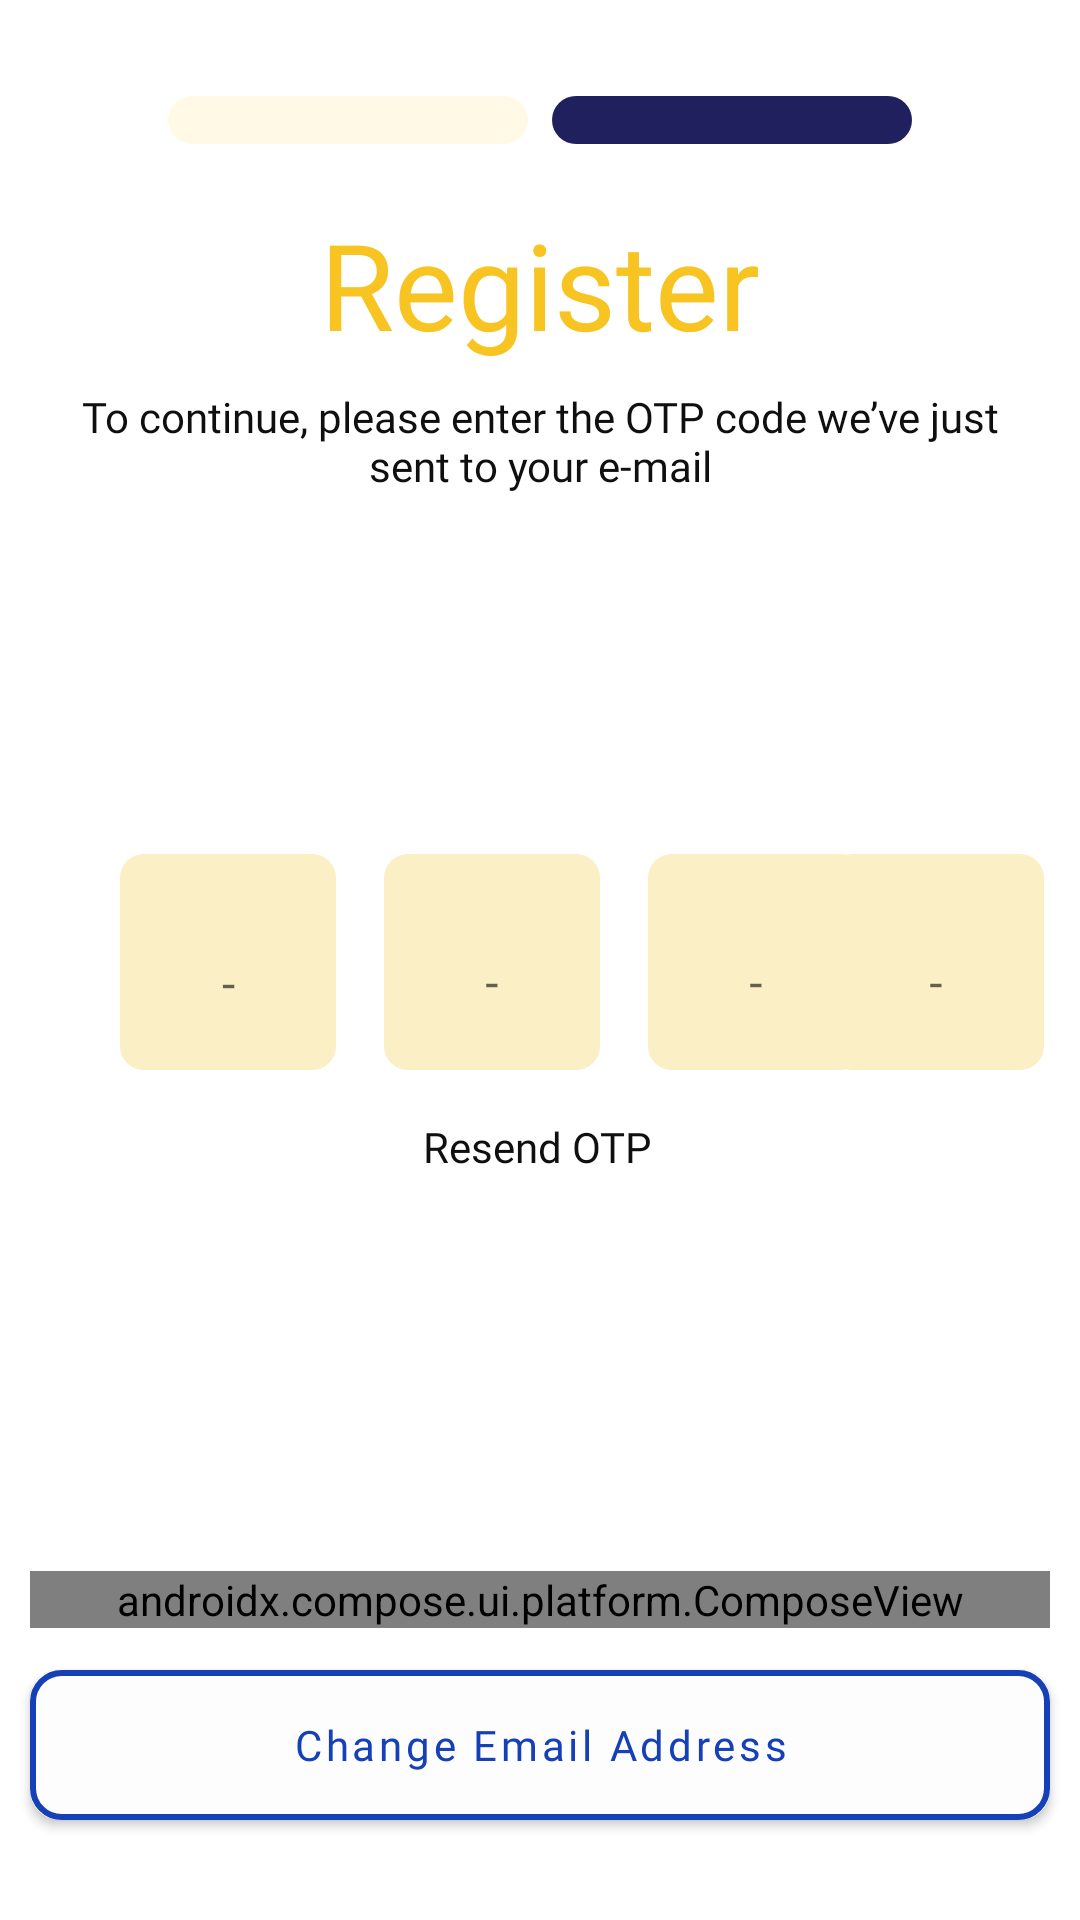

The Android layout XML behind this screen, and the referenced resources:
<!-- AndroidManifest.xml: application theme Theme.Mobiledev -->
<!-- res/layout/activity_otpregister.xml -->
<?xml version="1.0" encoding="utf-8"?>
<androidx.constraintlayout.widget.ConstraintLayout xmlns:android="http://schemas.android.com/apk/res/android"
    xmlns:app="http://schemas.android.com/apk/res-auto"
    xmlns:tools="http://schemas.android.com/tools"
    android:layout_width="match_parent"
    android:layout_height="match_parent"
    tools:context=".ui.auth.OTPRegister">

    <com.google.android.material.imageview.ShapeableImageView
        android:id="@+id/shapeableImageView2"
        android:layout_width="wrap_content"
        android:layout_height="wrap_content"
        android:layout_marginStart="82dp"
        android:layout_marginTop="32dp"
        android:background="@drawable/progress2"
        app:layout_constraintEnd_toStartOf="@+id/shapeableImageView3"
        app:layout_constraintStart_toStartOf="parent"
        app:layout_constraintTop_toTopOf="parent" />

    <com.google.android.material.imageview.ShapeableImageView
        android:id="@+id/shapeableImageView3"
        android:layout_width="wrap_content"
        android:layout_height="wrap_content"
        android:layout_marginStart="8dp"
        android:layout_marginTop="32dp"
        android:layout_marginEnd="82dp"
        android:background="@drawable/progress1"
        app:layout_constraintEnd_toEndOf="parent"
        app:layout_constraintStart_toEndOf="@+id/shapeableImageView2"
        app:layout_constraintTop_toTopOf="parent" />

    <com.google.android.material.textview.MaterialTextView
        android:id="@+id/materialTextView"
        android:layout_width="wrap_content"
        android:layout_height="wrap_content"
        android:layout_marginTop="68dp"
        android:fontFamily="@font/worksans_bold"
        android:text="@string/regist"
        android:textColor="@color/yellow"
        android:textSize="40sp"
        app:layout_constraintEnd_toEndOf="parent"
        app:layout_constraintStart_toStartOf="parent"
        app:layout_constraintTop_toTopOf="parent" />

    <com.google.android.material.textview.MaterialTextView
        android:id="@+id/materialTextView2"
        android:layout_width="320dp"
        android:layout_height="wrap_content"
        android:layout_marginTop="8dp"
        android:fontFamily="@font/worksans_regular"
        android:text="@string/otp"
        android:textAlignment="center"
        android:textColor="@color/black"
        android:textSize="14sp"
        app:layout_constraintEnd_toEndOf="parent"
        app:layout_constraintStart_toStartOf="parent"
        app:layout_constraintTop_toBottomOf="@+id/materialTextView" />

    <com.google.android.material.textfield.TextInputLayout
        android:id="@+id/textInputLayout2"
        android:layout_width="wrap_content"
        android:layout_height="wrap_content"
        android:layout_marginStart="40dp"
        android:layout_marginTop="120dp"
        android:fontFamily="@font/worksans_regular"
        android:textSize="14sp"
        app:boxBackgroundMode="none"
        app:hintEnabled="false"
        app:layout_constraintStart_toStartOf="parent"
        app:layout_constraintTop_toBottomOf="@+id/materialTextView2">

        <com.google.android.material.textfield.TextInputEditText
            android:id="@+id/otp1"
            android:layout_width="72dp"
            android:layout_height="72dp"
            android:background="@drawable/otpbox"
            android:inputType="number"
            android:hint="@string/otphint"
            android:gravity="center"
            android:saveEnabled="true" />
    </com.google.android.material.textfield.TextInputLayout>

    <com.google.android.material.textfield.TextInputLayout
        android:id="@+id/textInputLayout"
        android:layout_width="wrap_content"
        android:layout_height="wrap_content"
        android:layout_marginStart="16dp"
        android:layout_marginEnd="40dp"
        android:fontFamily="@font/worksans_regular"
        android:textSize="14sp"
        app:boxBackgroundMode="none"
        app:layout_constraintBottom_toBottomOf="@+id/textInputLayout4"
        app:layout_constraintEnd_toEndOf="parent"
        app:layout_constraintStart_toEndOf="@+id/textInputLayout4">

        <com.google.android.material.textfield.TextInputEditText
            android:id="@+id/otp2"
            android:layout_width="72dp"
            android:layout_height="72dp"
            android:background="@drawable/otpbox"
            android:inputType="number"
            android:hint="@string/otphint"
            android:gravity="center"
            android:saveEnabled="true" />
    </com.google.android.material.textfield.TextInputLayout>

    <com.google.android.material.textfield.TextInputLayout
        android:id="@+id/textInputLayout4"
        android:layout_width="wrap_content"
        android:layout_height="wrap_content"
        android:layout_marginStart="16dp"
        android:fontFamily="@font/worksans_regular"
        android:textSize="14sp"
        app:boxBackgroundMode="none"
        app:layout_constraintBottom_toBottomOf="@+id/textInputLayout3"
        app:layout_constraintStart_toEndOf="@+id/textInputLayout3">

        <com.google.android.material.textfield.TextInputEditText
            android:id="@+id/otp3"
            android:layout_width="72dp"
            android:layout_height="72dp"
            android:hint="@string/otphint"
            android:gravity="center"
            android:background="@drawable/otpbox"
            android:inputType="number"
            android:saveEnabled="true" />
    </com.google.android.material.textfield.TextInputLayout>

    <com.google.android.material.textfield.TextInputLayout
        android:id="@+id/textInputLayout3"
        android:layout_width="wrap_content"
        android:layout_height="wrap_content"
        android:layout_marginStart="16dp"
        android:fontFamily="@font/worksans_regular"
        android:textSize="14sp"
        app:boxBackgroundMode="none"
        app:layout_constraintBottom_toBottomOf="@+id/textInputLayout2"
        app:layout_constraintStart_toEndOf="@+id/textInputLayout2">

        <com.google.android.material.textfield.TextInputEditText
            android:id="@+id/otp4"
            android:layout_width="72dp"
            android:layout_height="72dp"
            android:hint="@string/otphint"
            android:gravity="center"
            android:background="@drawable/otpbox"
            android:inputType="number"
            android:saveEnabled="true" />
    </com.google.android.material.textfield.TextInputLayout>

    <com.google.android.material.textview.MaterialTextView
        android:id="@+id/resend"
        android:layout_width="wrap_content"
        android:layout_height="wrap_content"
        android:layout_marginTop="16dp"
        android:fontFamily="@font/worksans_bold"
        android:text="@string/resendotp"
        android:textColor="?colorOnPrimary"
        android:textSize="14sp"
        app:layout_constraintEnd_toEndOf="parent"
        app:layout_constraintHorizontal_bias="0.498"
        app:layout_constraintStart_toStartOf="parent"
        app:layout_constraintTop_toBottomOf="@+id/textInputLayout3" />

    <androidx.compose.ui.platform.ComposeView
        android:id="@+id/btnVerify"
        android:layout_width="340dp"
        android:layout_height="wrap_content"
        android:layout_marginTop="132dp"
        app:layout_constraintEnd_toEndOf="parent"
        app:layout_constraintStart_toStartOf="parent"
        app:layout_constraintTop_toBottomOf="@+id/resend" />

    <com.google.android.material.button.MaterialButton
        android:id="@+id/loginGoogle"
        android:layout_width="340dp"
        android:layout_height="62dp"
        android:layout_marginTop="8dp"
        android:backgroundTint="?colorOnSecondary"
        android:fontFamily="@font/worksans_bold"
        android:text="@string/change"
        android:textAllCaps="false"
        android:textColor="?colorPrimary"
        android:textSize="14sp"
        app:layout_constraintEnd_toEndOf="parent"
        app:layout_constraintStart_toStartOf="parent"
        app:layout_constraintTop_toBottomOf="@+id/btnVerify"
        app:shapeAppearance="@style/ShapeAppearanceOverlay.TextInputLayout.Rounded"
        app:strokeColor="?colorPrimary"
        app:strokeWidth="2dp" />

</androidx.constraintlayout.widget.ConstraintLayout>
<!-- resources referenced by this layout -->
<resources>
  <color name="black">#0F0F0F</color>
  <color name="yellow">#F7C422</color>
  <!-- drawable otpbox (drawable) -->
  <?xml version="1.0" encoding="utf-8"?>
  <shape xmlns:android="http://schemas.android.com/apk/res/android">
      <size android:height="72dp" android:width="72dp"/>
      <corners android:radius="8dp"/>
      <solid android:color="@color/yellowhalf"/>
  </shape>
  <!-- drawable progress1 (drawable) -->
  <?xml version="1.0" encoding="utf-8"?>
  <shape xmlns:android="http://schemas.android.com/apk/res/android">
      <size android:height="16dp" android:width="120dp"/>
      <corners android:radius="8dp"/>
      <solid android:color="?colorPrimaryVariant"/>
  </shape>
  <!-- drawable progress2 (drawable) -->
  <?xml version="1.0" encoding="utf-8"?>
  <shape xmlns:android="http://schemas.android.com/apk/res/android">
      <size android:height="16dp" android:width="120dp"/>
      <corners android:radius="8dp"/>
      <solid android:color="@color/cream"/>
  </shape>
  <string name="change">Change Email Address</string>
  <string name="otp">To continue, please enter the OTP code we’ve just sent to your e-mail</string>
  <string name="otphint">-</string>
  <string name="regist">Register</string>
  <string name="resendotp">Resend OTP</string>
  <style name="ShapeAppearanceOverlay.TextInputLayout.Rounded" parent="">
          <item name="cornerFamily">rounded</item>
          <item name="cornerSize">20%</item>
      </style>
  <style name="Theme.Mobiledev" parent="Theme.MaterialComponents.DayNight.DarkActionBar">
          <item name="windowNoTitle">true</item>
          <item name="windowActionBar">false</item>
          
          <item name="colorPrimary">@color/lightblue</item>
          <item name="colorPrimaryVariant">@color/darkblue</item>
          <item name="colorOnPrimary">@color/black</item>
          
          <item name="colorSecondary">@color/yellow</item>
          <item name="colorSecondaryVariant">@color/cream</item>
          <item name="colorOnSecondary">@color/white</item>
          
          <item name="android:statusBarColor">?attr/colorPrimary</item>
          
          <item name="android:windowAnimationStyle">@style/CustomActivityAnimation</item>
      </style>
  <color name="yellowhalf">#FBEFC6</color>
  <color name="cream">#FFF9E5</color>
  <color name="lightblue">#1540B7</color>
  <color name="darkblue">#21205F</color>
  <color name="white">#FDFDFD</color>
  <style name="CustomActivityAnimation" parent="@android:style/Animation.Activity">
          <item name="android:activityOpenEnterAnimation">@anim/slide_in_right</item>
          <item name="android:activityOpenExitAnimation">@anim/slide_out_left</item>
          <item name="android:activityCloseEnterAnimation">@anim/slide_in_left</item>
          <item name="android:activityCloseExitAnimation">@anim/slide_out_right</item>
      </style>
</resources>
